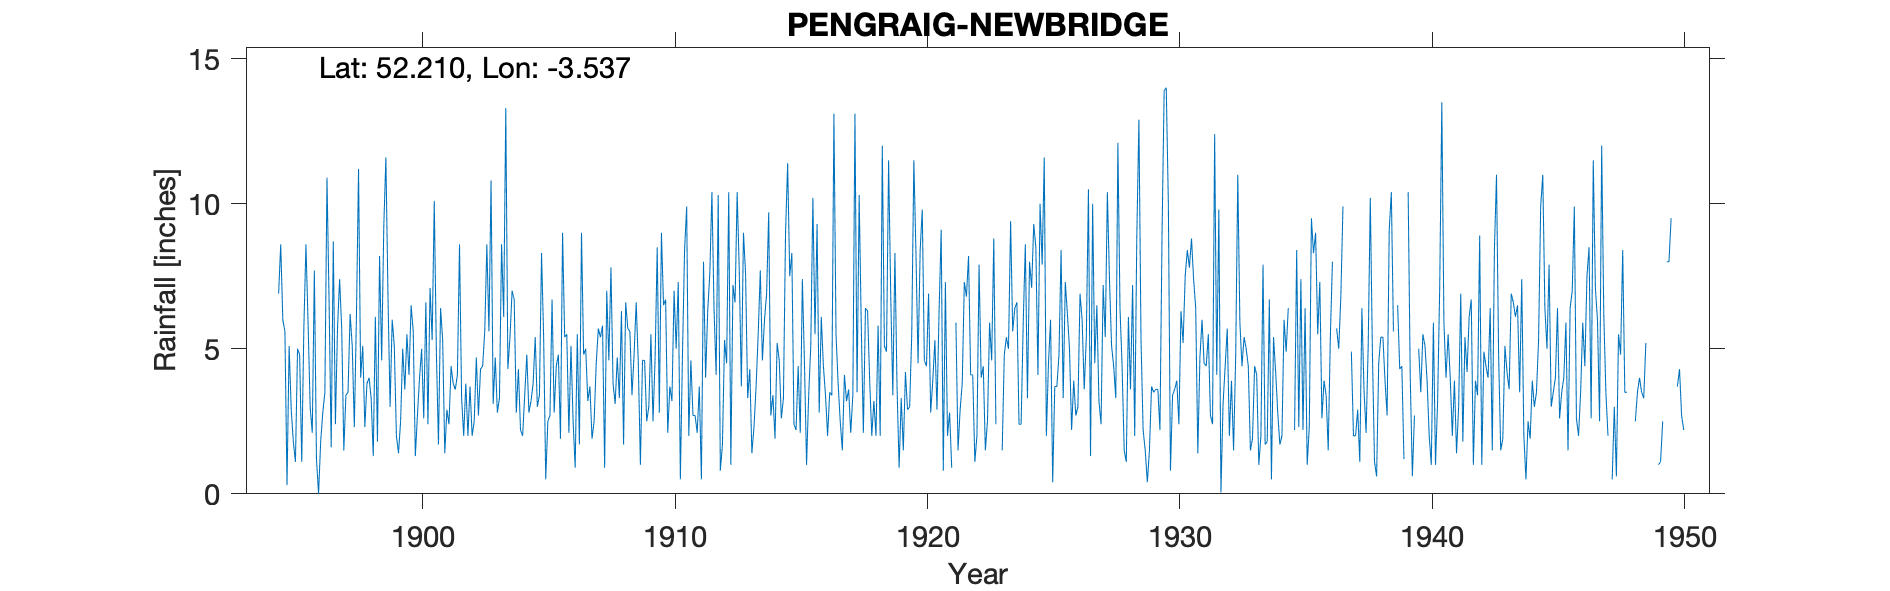

The data file committed next to this chart (first rows):
PENGRAIG-NEWBRIDGE, , , , , , , , , , , , , , , , , , , , , , , 
Grid ref, SN951580, Long, -3.537, Lat, 52.21, Elevation, 960, ft., , , , , , , , , , , , , , , 
Station no, 4210, , , , , , , , , , , , , , , , , , , , , , 
, 1890, 1891, 1892, 1893, 1894, 1895, 1896, 1897, 1898, 1899, 1900, 1901, 1902, 1903, 1904, 1905, 1906, 1907, 1908, 1909, 1910, 1911, 1912
January, , , , , , 5.6, 3, 2.4, 4, 11.6, 6.5, 4.9, 3.3, 8.6, 7, 3, 9, 3.2, 3.8, 4.5, 6.5, 2, 6.4
February, , , , , , 0.3, 2.1, 5.7, 5.1, 6.8, 5.6, 1.7, 2, 5.6, 6.7, 3.4, 5.4, 3.7, 3.1, 1, 6.7, 4.6, 4.1
March, , , , , , 5.1, 7.7, 7.4, 2.3, 3, 1.3, 6.4, 3.8, 10.8, 2.8, 8.3, 5.5, 1.9, 4.7, 4.6, 2.1, 2.7, 10.3
April, , , , , , 2.9, 1.2, 5.7, 3.8, 6, 2.7, 5.3, 2, 3.1, 4.3, 5.4, 2.1, 2.5, 3.3, 4.6, 3.7, 2.7, 0.8
May, , , , , , 1.8, 0, 1.5, 4, 5.1, 4, 1.4, 3.7, 4.7, 2.2, 0.5, 5.1, 4.5, 6.3, 2.5, 3.2, 2.1, 1.7
June, , , , , , 1.1, 1.8, 3.4, 3.3, 2, 5, 2.9, 2, 2.8, 2, 2.5, 2.5, 5.7, 1.7, 3, 7, 3.7, 5.3
July, , , , , , 5, 2.8, 3.5, 1.3, 1.4, 2.6, 2.4, 2.5, 3.3, 3.4, 2.7, 0.9, 5.4, 6.6, 5.5, 5, 0.5, 4.5
August, , , , , , 4.8, 3.5, 6.2, 6.1, 2.5, 6.6, 4.4, 4.7, 8.6, 4.8, 6.7, 5.5, 5.8, 5.7, 2.5, 7.3, 8, 10.4
September, , , , , , 1.1, 10.9, 5.1, 1.8, 5, 2.4, 3.8, 2.7, 6.1, 2.8, 2.8, 1.7, 0.9, 5.6, 4.7, 0.5, 4, 1
October, , , , , 6.9, 5.7, 6.6, 2.3, 8.2, 3.6, 7.1, 3.6, 4.3, 13.3, 3.2, 4.4, 9, 7, 3.4, 8.5, 4.8, 6.3, 7.2
November, , , , , 8.6, 8.6, 1.6, 6.1, 4.6, 5.5, 5.3, 4.1, 4.4, 4.3, 3.8, 4.8, 4.8, 4.6, 4.8, 2.8, 8.4, 7.6, 6.6
December, , , , , 6, 5.9, 8.7, 11.2, 9.2, 4.1, 10.1, 8.6, 5.6, 5.4, 5.4, 1.9, 5, 7.8, 6.6, 9, 9.9, 10.4, 10.4
Total, , , , , , 47.9, 49.9, 60.5, 53.7, 56.6, 59.2, 49.5, 41, 76.6, 48.4, 46.4, 56.5, 53, 55.6, 53.2, 65.1, 54.6, 68.7
NGR os Pen-y-Graig. Altitudes match., , , , , , , , , , , , , , , , , , , , , , , 
